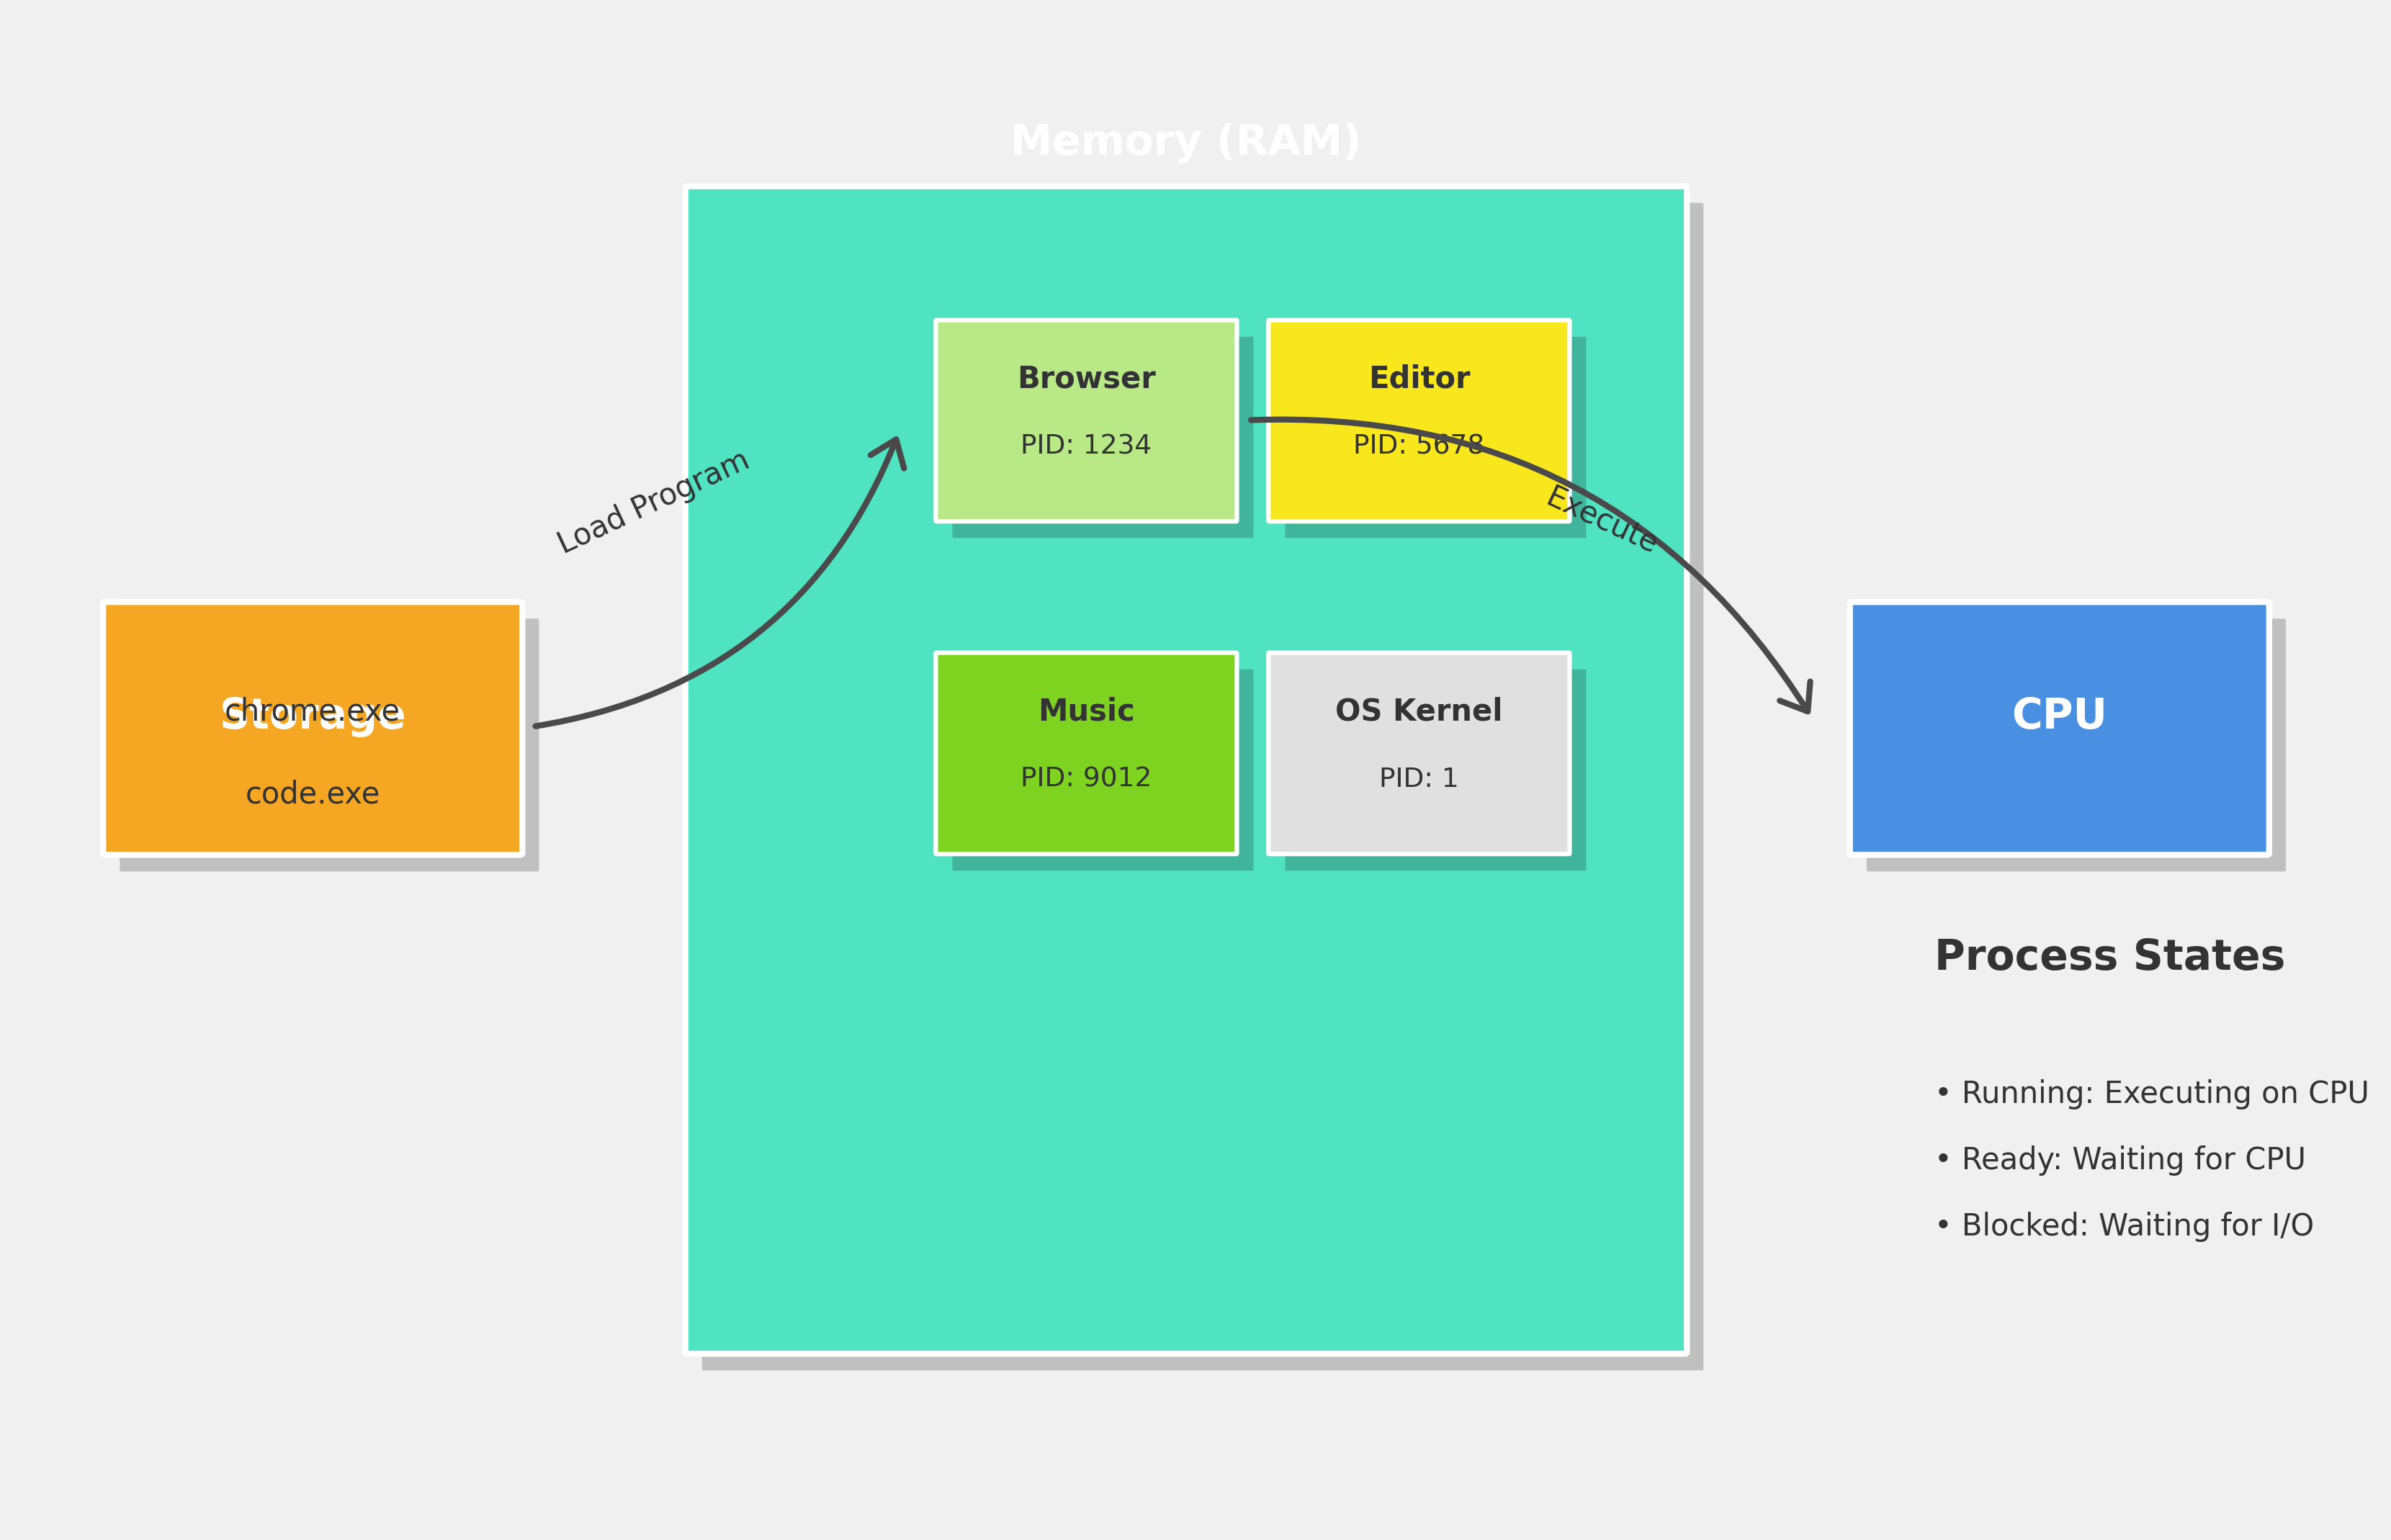

This figure's Python source:
import matplotlib.pyplot as plt
import matplotlib.patches as patches
from matplotlib.font_manager import FontProperties

# --- Setup ---
fig, ax = plt.subplots(figsize=(14, 9))
ax.set_aspect('equal')
ax.set_xlim(0, 140)
ax.set_ylim(0, 90)
ax.axis('off')
fig.patch.set_facecolor('#f0f0f0')

# --- Fonts ---
title_font = FontProperties(family='sans-serif', style='normal', weight='bold', size=20)
subtitle_font = FontProperties(family='sans-serif', style='normal', weight='bold', size=14)
body_font = FontProperties(family='sans-serif', style='normal', size=10)
label_font = FontProperties(family='sans-serif', style='normal', size=9)

# --- Colors ---
CPU_COLOR = '#4A90E2'
RAM_COLOR = '#50E3C2'
STORAGE_COLOR = '#F5A623'
PROCESS_COLORS = ['#B8E986', '#F8E71C', '#7ED321', '#E0E0E0']
ARROW_COLOR = '#4A4A4A'
TEXT_COLOR = '#333333'
SHADOW_COLOR = '#000000'

# --- Helper Function for Drop Shadow ---
def draw_shadow(patch):
    shadow = patches.FancyBboxPatch((patch.get_x() + 1, patch.get_y() - 1),
                                    patch.get_width(), patch.get_height(),
                                    boxstyle=patch.get_boxstyle(),
                                    facecolor=SHADOW_COLOR,
                                    edgecolor='none',
                                    alpha=0.2,
                                    zorder=patch.zorder - 1)
    ax.add_patch(shadow)

# --- Main Components ---
# RAM
ram_rect = patches.FancyBboxPatch((40, 10), 60, 70, boxstyle="round,pad=0.1", fc=RAM_COLOR, ec='white', lw=2, zorder=2)
ax.add_patch(ram_rect)
draw_shadow(ram_rect)
ax.text(70, 82, "Memory (RAM)", fontproperties=subtitle_font, ha='center', color='white')

# CPU
cpu_rect = patches.FancyBboxPatch((110, 40), 25, 15, boxstyle="round,pad=0.1", fc=CPU_COLOR, ec='white', lw=2, zorder=2)
ax.add_patch(cpu_rect)
draw_shadow(cpu_rect)
ax.text(122.5, 47.5, "CPU", fontproperties=subtitle_font, ha='center', color='white')

# Storage
storage_rect = patches.FancyBboxPatch((5, 40), 25, 15, boxstyle="round,pad=0.1", fc=STORAGE_COLOR, ec='white', lw=2, zorder=2)
ax.add_patch(storage_rect)
draw_shadow(storage_rect)
ax.text(17.5, 47.5, "Storage", fontproperties=subtitle_font, ha='center', color='white')

# --- Processes in RAM ---
processes = [
    {'name': 'Browser', 'pid': '1234', 'state': 'Running', 'pos': (55, 60), 'color': PROCESS_COLORS[0]},
    {'name': 'Editor', 'pid': '5678', 'state': 'Ready', 'pos': (75, 60), 'color': PROCESS_COLORS[1]},
    {'name': 'Music', 'pid': '9012', 'state': 'Blocked', 'pos': (55, 40), 'color': PROCESS_COLORS[2]},
    {'name': 'OS Kernel', 'pid': '1', 'state': 'System', 'pos': (75, 40), 'color': PROCESS_COLORS[3]},
]

for p in processes:
    proc_rect = patches.FancyBboxPatch(p['pos'], 18, 12, boxstyle="round,pad=0.05", fc=p['color'], ec='white', lw=1.5, zorder=3)
    ax.add_patch(proc_rect)
    draw_shadow(proc_rect)
    ax.text(p['pos'][0] + 9, p['pos'][1] + 8, p['name'], fontproperties=body_font, ha='center', weight='bold', color=TEXT_COLOR)
    ax.text(p['pos'][0] + 9, p['pos'][1] + 4, f"PID: {p['pid']}", fontproperties=label_font, ha='center', color=TEXT_COLOR)

# --- Programs on Storage ---
programs = [
    {'name': 'chrome.exe', 'pos': (17.5, 43)},
    {'name': 'code.exe', 'pos': (17.5, 38)},
]
for prog in programs:
    ax.text(prog['pos'][0], prog['pos'][1] + 5, prog['name'], fontproperties=body_font, ha='center', color=TEXT_COLOR)

# --- Arrows and Labels ---
# Storage -> RAM (Load)
ax.annotate("", xy=(53, 66), xytext=(30, 47.5),
            arrowprops=dict(arrowstyle="->,head_width=0.6,head_length=0.8",
                            color=ARROW_COLOR, lw=2, shrinkA=5, shrinkB=5,
                            connectionstyle="arc3,rad=0.3"))
ax.text(38, 58, "Load Program", fontproperties=body_font, ha='center', color=TEXT_COLOR, rotation=25)

# RAM -> CPU (Execute)
ax.annotate("", xy=(108, 47.5), xytext=(73, 66),
            arrowprops=dict(arrowstyle="->,head_width=0.6,head_length=0.8",
                            color=ARROW_COLOR, lw=2, shrinkA=5, shrinkB=5,
                            connectionstyle="arc3,rad=-0.3"))
ax.text(95, 58, "Execute", fontproperties=body_font, ha='center', color=TEXT_COLOR, rotation=-25)

# --- Process State Legend ---
state_legend = {
    'Running': 'Executing on CPU',
    'Ready': 'Waiting for CPU',
    'Blocked': 'Waiting for I/O'
}
y_offset = 25
ax.text(115, y_offset + 8, "Process States", fontproperties=subtitle_font, ha='left', color=TEXT_COLOR)
for state, desc in state_legend.items():
    ax.text(115, y_offset, f"• {state}: {desc}", fontproperties=body_font, ha='left', color=TEXT_COLOR)
    y_offset -= 4

# --- Save ---
plt.savefig('process-concept.png', dpi=300, bbox_inches='tight', pad_inches=0.1, facecolor=fig.patch.get_facecolor())
plt.close()

print('Process concept diagram created')
